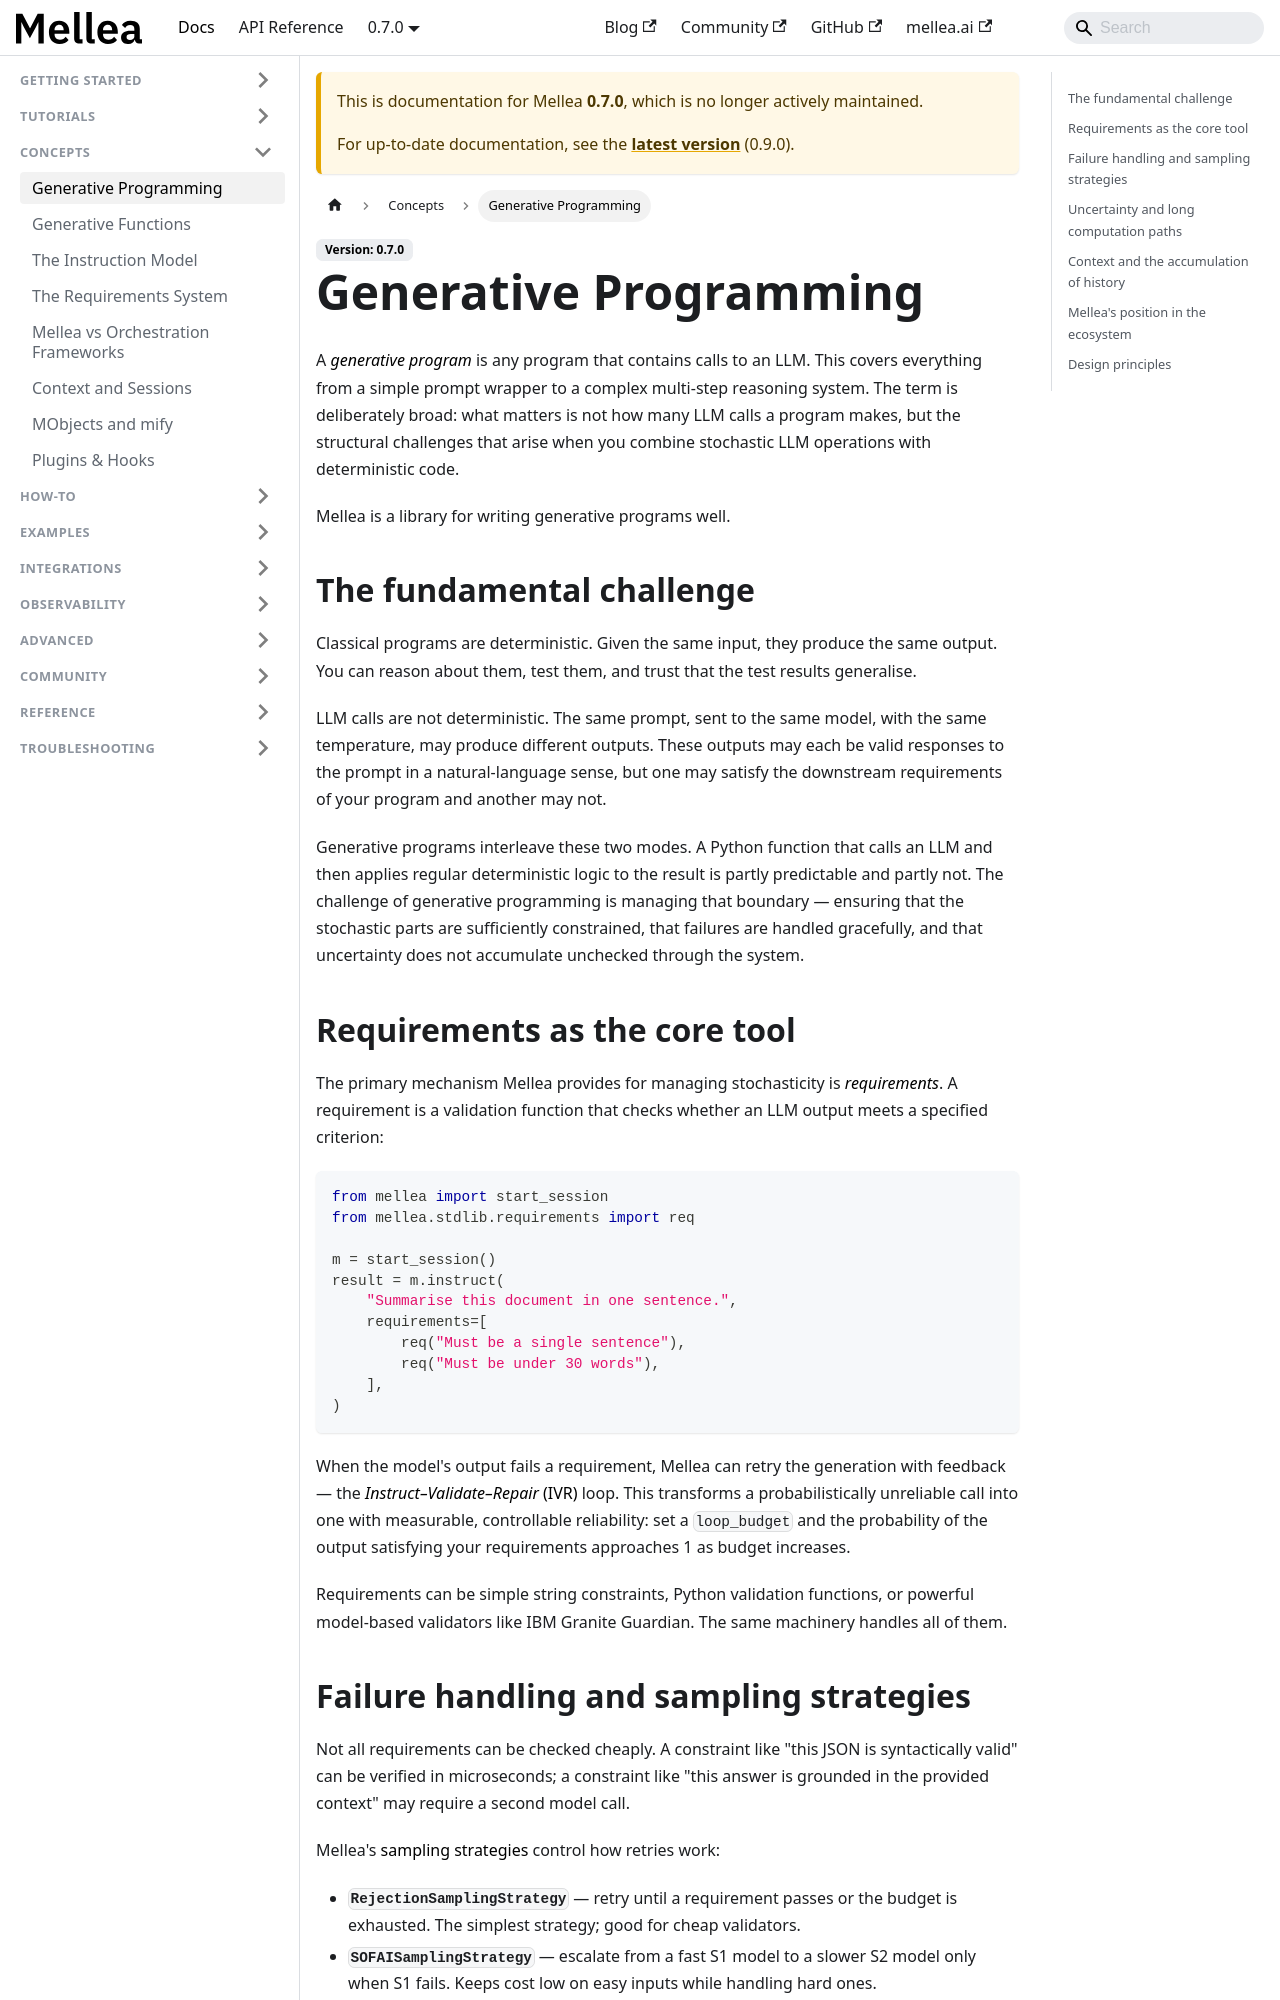

repository: generative-computing/mellea · page: 0.7.0/concepts/generative-programming.html · generator: docusaurus

---
title: "Generative Programming"
description: "The ideas behind Mellea — what generative programs are, why they're hard, and how Mellea addresses those challenges."
# diataxis: explanation
---

A [_generative program_](../reference/glossary.md#generative-program) is any program that contains calls to an LLM. This covers
everything from a simple prompt wrapper to a complex multi-step reasoning system.
The term is deliberately broad: what matters is not how many LLM calls a program
makes, but the structural challenges that arise when you combine stochastic LLM
operations with deterministic code.

Mellea is a library for writing generative programs well.

## The fundamental challenge

Classical programs are deterministic. Given the same input, they produce the same
output. You can reason about them, test them, and trust that the test results
generalise.

LLM calls are not deterministic. The same prompt, sent to the same model, with
the same temperature, may produce different outputs. These outputs may each be
valid responses to the prompt in a natural-language sense, but one may satisfy
the downstream requirements of your program and another may not.

Generative programs interleave these two modes. A Python function that calls an
LLM and then applies regular deterministic logic to the result is partly
predictable and partly not. The challenge of generative programming is managing
that boundary — ensuring that the stochastic parts are sufficiently constrained,
that failures are handled gracefully, and that uncertainty does not accumulate
unchecked through the system.

## Requirements as the core tool

The primary mechanism Mellea provides for managing stochasticity is [_requirements_](../reference/glossary.md#requirement).
A requirement is a validation function that checks whether an LLM output meets a
specified criterion:

```python
from mellea import start_session
from mellea.stdlib.requirements import req

m = start_session()
result = m.instruct(
    "Summarise this document in one sentence.",
    requirements=[
        req("Must be a single sentence"),
        req("Must be under 30 words"),
    ],
)
```

When the model's output fails a requirement, Mellea can retry the generation with
feedback — the [_Instruct–Validate–Repair_ (IVR)](../reference/glossary.md#ivr-instruct-validate-repair) loop. This transforms a
probabilistically unreliable call into one with measurable, controllable reliability:
set a `loop_budget` and the probability of the output satisfying your requirements
approaches 1 as budget increases.

Requirements can be simple string constraints, Python validation functions, or
powerful model-based validators like IBM Granite Guardian. The same machinery
handles all of them.
